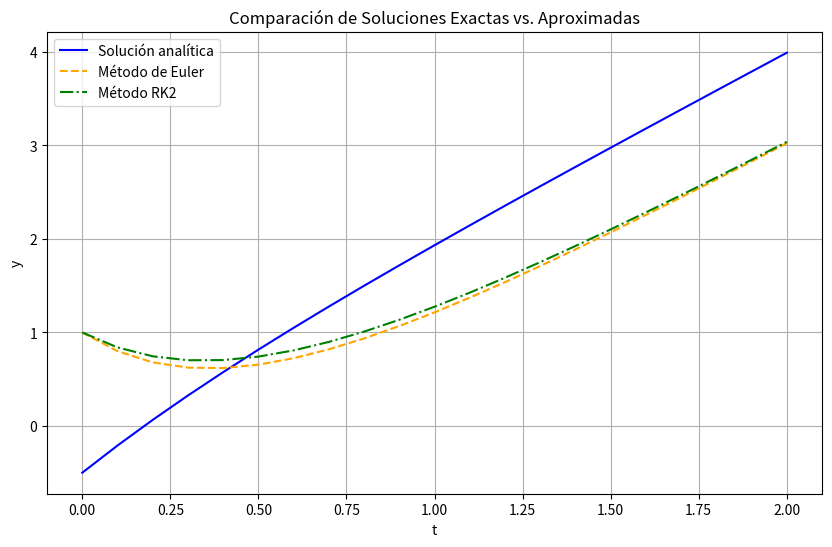

The script that saved this image:
import numpy as np
import matplotlib.pyplot as plt

# Método de Euler
def euler_method(f, y0, t0, tn, n):
    h = (tn - t0) / n
    t_values = np.arange(t0, tn + h, h)
    y_values = np.zeros(len(t_values))
    y_values[0] = y0

    for i in range(1, len(t_values)):
        y_values[i] = y_values[i - 1] + h * f(t_values[i - 1], y_values[i - 1])

    return t_values, y_values

# Método Runge-Kutta de segundo orden (RK2)
def rk2_method(f, y0, t0, tn, n):
    h = (tn - t0) / n
    t_values = np.arange(t0, tn + h, h)
    y_values = np.zeros(len(t_values))
    y_values[0] = y0

    for i in range(1, len(t_values)):
        k1 = f(t_values[i - 1], y_values[i - 1])
        k2 = f(t_values[i - 1] + 0.5 * h, y_values[i - 1] + 0.5 * h * k1)
        y_values[i] = y_values[i - 1] + h * k2

    return t_values, y_values

# Función diferencial y solución analítica
def f(t, y):
    return -2 * y + 4 * t

def solucion_analitica(t):
    return 2 * t - 0.5 * np.exp(-2 * t)

# Tamaño del paso y cálculo de soluciones
h = 0.1
t0, tn, y0 = 0, 2, 1
t_values = np.arange(t0, tn + h, h)
y_exact = solucion_analitica(t_values)
t_values_euler, y_values_euler = euler_method(f, y0, t0, tn, int((tn - t0) / h))
t_values_rk2, y_values_rk2 = rk2_method(f, y0, t0, tn, int((tn - t0) / h))

# Gráfica de comparación
plt.figure(figsize=(10, 6))
plt.plot(t_values, y_exact, label='Solución analítica', color='blue')
plt.plot(t_values_euler, y_values_euler, label='Método de Euler', linestyle='--', color='orange')
plt.plot(t_values_rk2, y_values_rk2, label='Método RK2', linestyle='-.', color='green')
plt.xlabel('t')
plt.ylabel('y')
plt.title('Comparación de Soluciones Exactas vs. Aproximadas')
plt.legend()
plt.grid(True)
plt.show()
